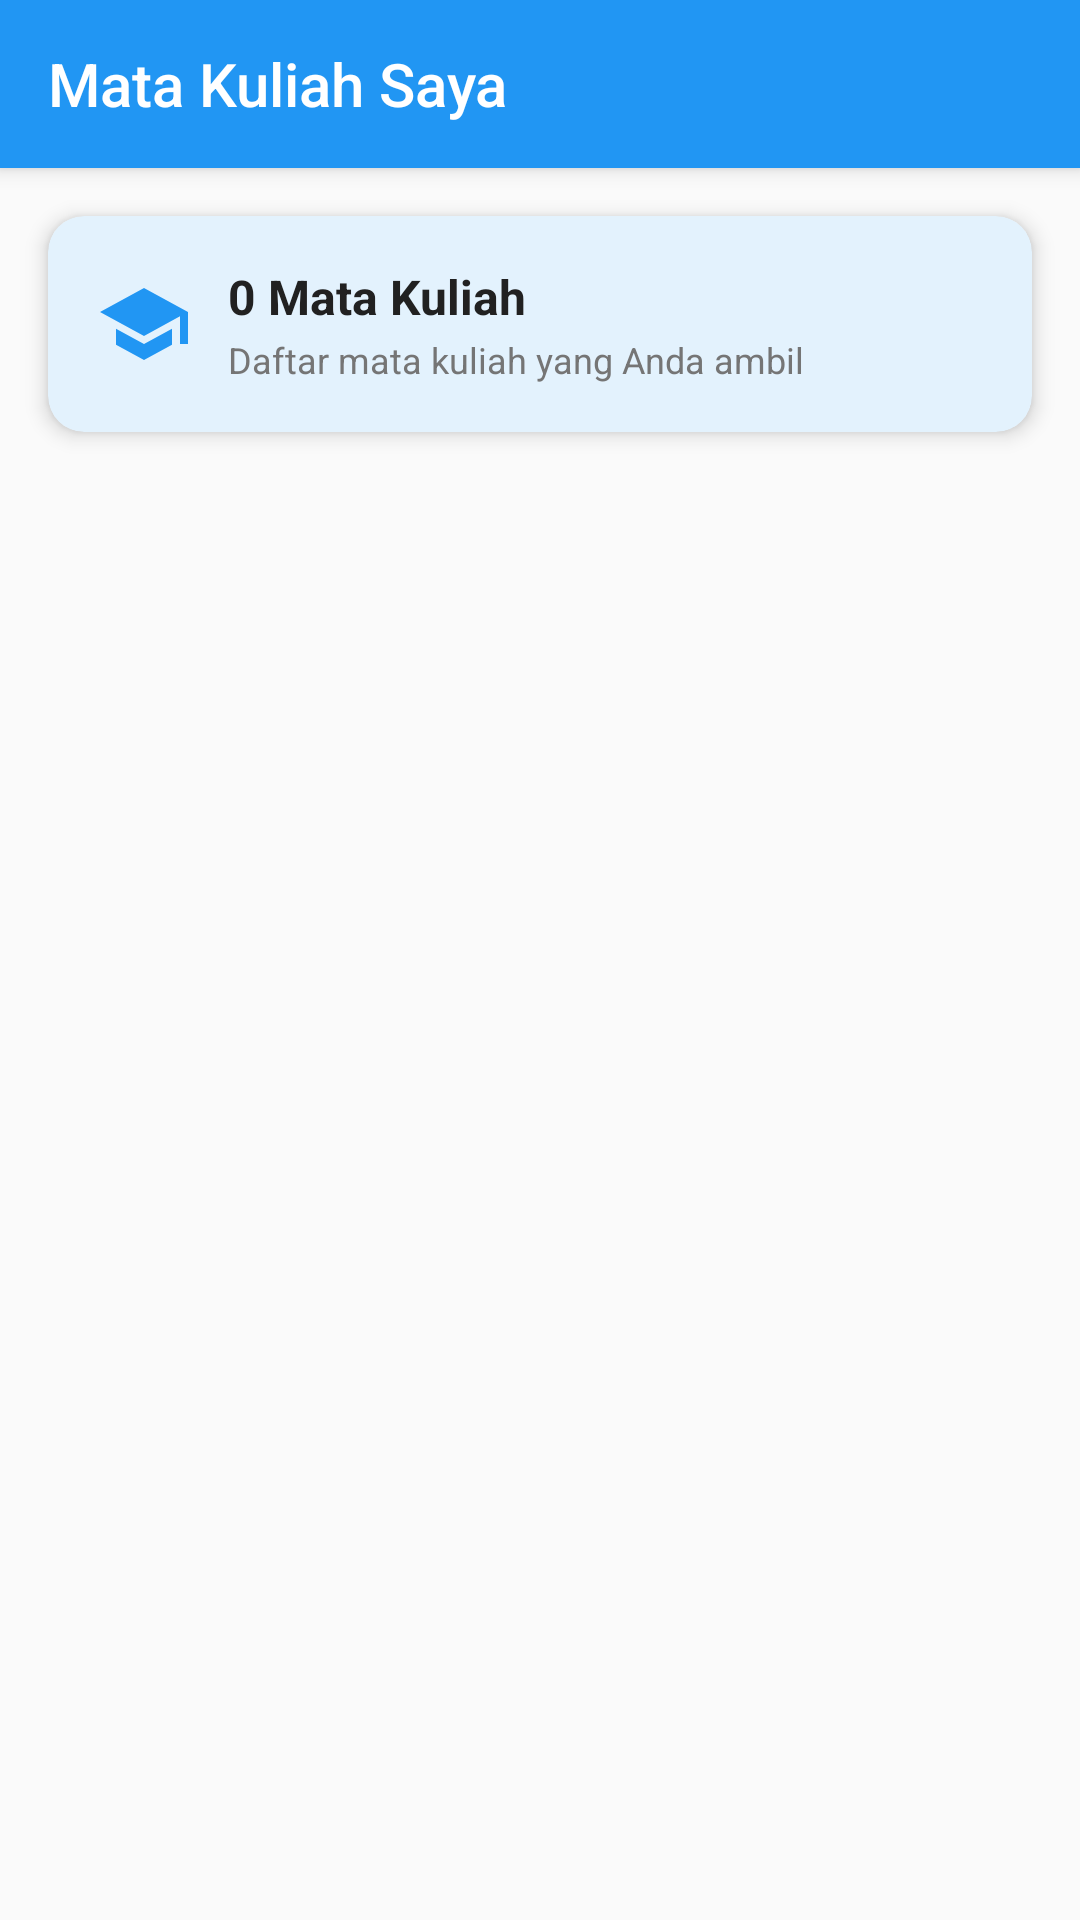

Here is an Android app screen rendered from its layout file. Give the layout XML and the strings, colors and styles it references.
<!-- AndroidManifest.xml: activity theme Theme.MiniSIASAT -->
<!-- res/layout/activity_mahasiswa_matkul.xml -->
<?xml version="1.0" encoding="utf-8"?>
<LinearLayout xmlns:android="http://schemas.android.com/apk/res/android"
    xmlns:app="http://schemas.android.com/apk/res-auto"
    android:layout_width="match_parent"
    android:layout_height="match_parent"
    android:orientation="vertical"
    android:background="@color/background_light">

    
    <com.google.android.material.appbar.MaterialToolbar
        android:id="@+id/toolbar"
        android:layout_width="match_parent"
        android:layout_height="wrap_content"
        android:background="@color/primary"
        android:elevation="4dp"
        app:navigationIcon="@drawable/ic_arrow_back"
        app:title="Mata Kuliah Saya"
        app:titleTextColor="@android:color/white" />

    
    <ProgressBar
        android:id="@+id/progressBar"
        android:layout_width="wrap_content"
        android:layout_height="wrap_content"
        android:layout_gravity="center"
        android:layout_margin="32dp"
        android:visibility="gone" />

    
    <LinearLayout
        android:layout_width="match_parent"
        android:layout_height="match_parent"
        android:orientation="vertical">

        
        <com.google.android.material.card.MaterialCardView
            android:layout_width="match_parent"
            android:layout_height="wrap_content"
            android:layout_margin="16dp"
            app:cardCornerRadius="12dp"
            app:cardElevation="4dp"
            app:cardBackgroundColor="@color/primary_light">

            <LinearLayout
                android:layout_width="match_parent"
                android:layout_height="wrap_content"
                android:orientation="horizontal"
                android:padding="16dp">

                <ImageView
                    android:layout_width="32dp"
                    android:layout_height="32dp"
                    android:src="@drawable/ic_school_24"
                    android:tint="@color/primary"
                    android:layout_marginEnd="12dp"
                    android:layout_gravity="center_vertical" />

                <LinearLayout
                    android:layout_width="0dp"
                    android:layout_height="wrap_content"
                    android:layout_weight="1"
                    android:orientation="vertical">

                    <TextView
                        android:id="@+id/tvMatkulCount"
                        android:layout_width="wrap_content"
                        android:layout_height="wrap_content"
                        android:text="0 Mata Kuliah"
                        android:textSize="16sp"
                        android:textStyle="bold"
                        android:textColor="@color/text_primary" />

                    <TextView
                        android:layout_width="wrap_content"
                        android:layout_height="wrap_content"
                        android:text="Daftar mata kuliah yang Anda ambil"
                        android:textSize="12sp"
                        android:textColor="@color/text_secondary"
                        android:layout_marginTop="2dp" />

                </LinearLayout>

            </LinearLayout>

        </com.google.android.material.card.MaterialCardView>

        
        <androidx.recyclerview.widget.RecyclerView
            android:id="@+id/rvMatkul"
            android:layout_width="match_parent"
            android:layout_height="0dp"
            android:layout_weight="1"
            android:padding="16dp"
            android:clipToPadding="false" />

        
        <LinearLayout
            android:id="@+id/layoutEmpty"
            android:layout_width="match_parent"
            android:layout_height="0dp"
            android:layout_weight="1"
            android:orientation="vertical"
            android:gravity="center"
            android:padding="32dp"
            android:visibility="gone">

            <ImageView
                android:layout_width="120dp"
                android:layout_height="120dp"
                android:layout_marginBottom="24dp"
                android:src="@drawable/ic_school_24"
                android:alpha="0.5"
                android:tint="@color/text_secondary" />

            <TextView
                android:layout_width="wrap_content"
                android:layout_height="wrap_content"
                android:text="Belum Ada Mata Kuliah"
                android:textSize="18sp"
                android:textStyle="bold"
                android:textColor="@color/text_primary"
                android:layout_marginBottom="8dp" />

            <TextView
                android:layout_width="wrap_content"
                android:layout_height="wrap_content"
                android:text="Anda belum terdaftar di mata kuliah apapun. Silakan hubungi admin untuk mendaftar mata kuliah."
                android:textSize="14sp"
                android:textColor="@color/text_secondary"
                android:textAlignment="center"
                android:gravity="center" />

        </LinearLayout>

    </LinearLayout>

</LinearLayout>
<!-- resources referenced by this layout -->
<resources>
  <color name="background_light">#FAFAFA</color>
  <color name="primary">#2196F3</color>
  <color name="primary_light">#E3F2FD</color>
  <color name="text_primary">#212121</color>
  <color name="text_secondary">#757575</color>
  <!-- drawable ic_school_24 (drawable) -->
  <vector xmlns:android="http://schemas.android.com/apk/res/android"
      android:width="120dp"
      android:height="120dp"
      android:viewportWidth="24"
      android:viewportHeight="24"
      android:tint="?attr/colorControlNormal">
    <path
        android:fillColor="@android:color/white"
        android:pathData="M5,13.18v4L12,21l7,-3.82v-4L12,17l-7,-3.82zM12,3L1,9l11,6 9,-4.91V17h2V9L12,3z"/>
  </vector>
  <style name="Theme.MiniSIASAT" parent="Theme.AppCompat.Light.NoActionBar">
          
          <item name="colorPrimary">@color/primary</item>
          <item name="colorPrimaryVariant">@color/primary_variant</item>
          <item name="colorSecondary">@color/secondary</item>
          
          
          <item name="android:colorBackground">@color/background_light</item>
          <item name="colorSurface">@color/surface</item>
          
          
          <item name="colorOnPrimary">@color/white</item>
          <item name="colorOnSecondary">@color/white</item>
          <item name="colorOnBackground">@color/text_primary</item>
          <item name="colorOnSurface">@color/text_primary</item>
          
          
          <item name="android:statusBarColor">@color/primary</item>
          
          
          <item name="android:windowBackground">@color/background_light</item>
      </style>
  <color name="primary_variant">#1976D2</color>
  <color name="secondary">#FF9800</color>
  <color name="surface">#FFFFFF</color>
  <color name="white">#FFFFFFFF</color>
</resources>
